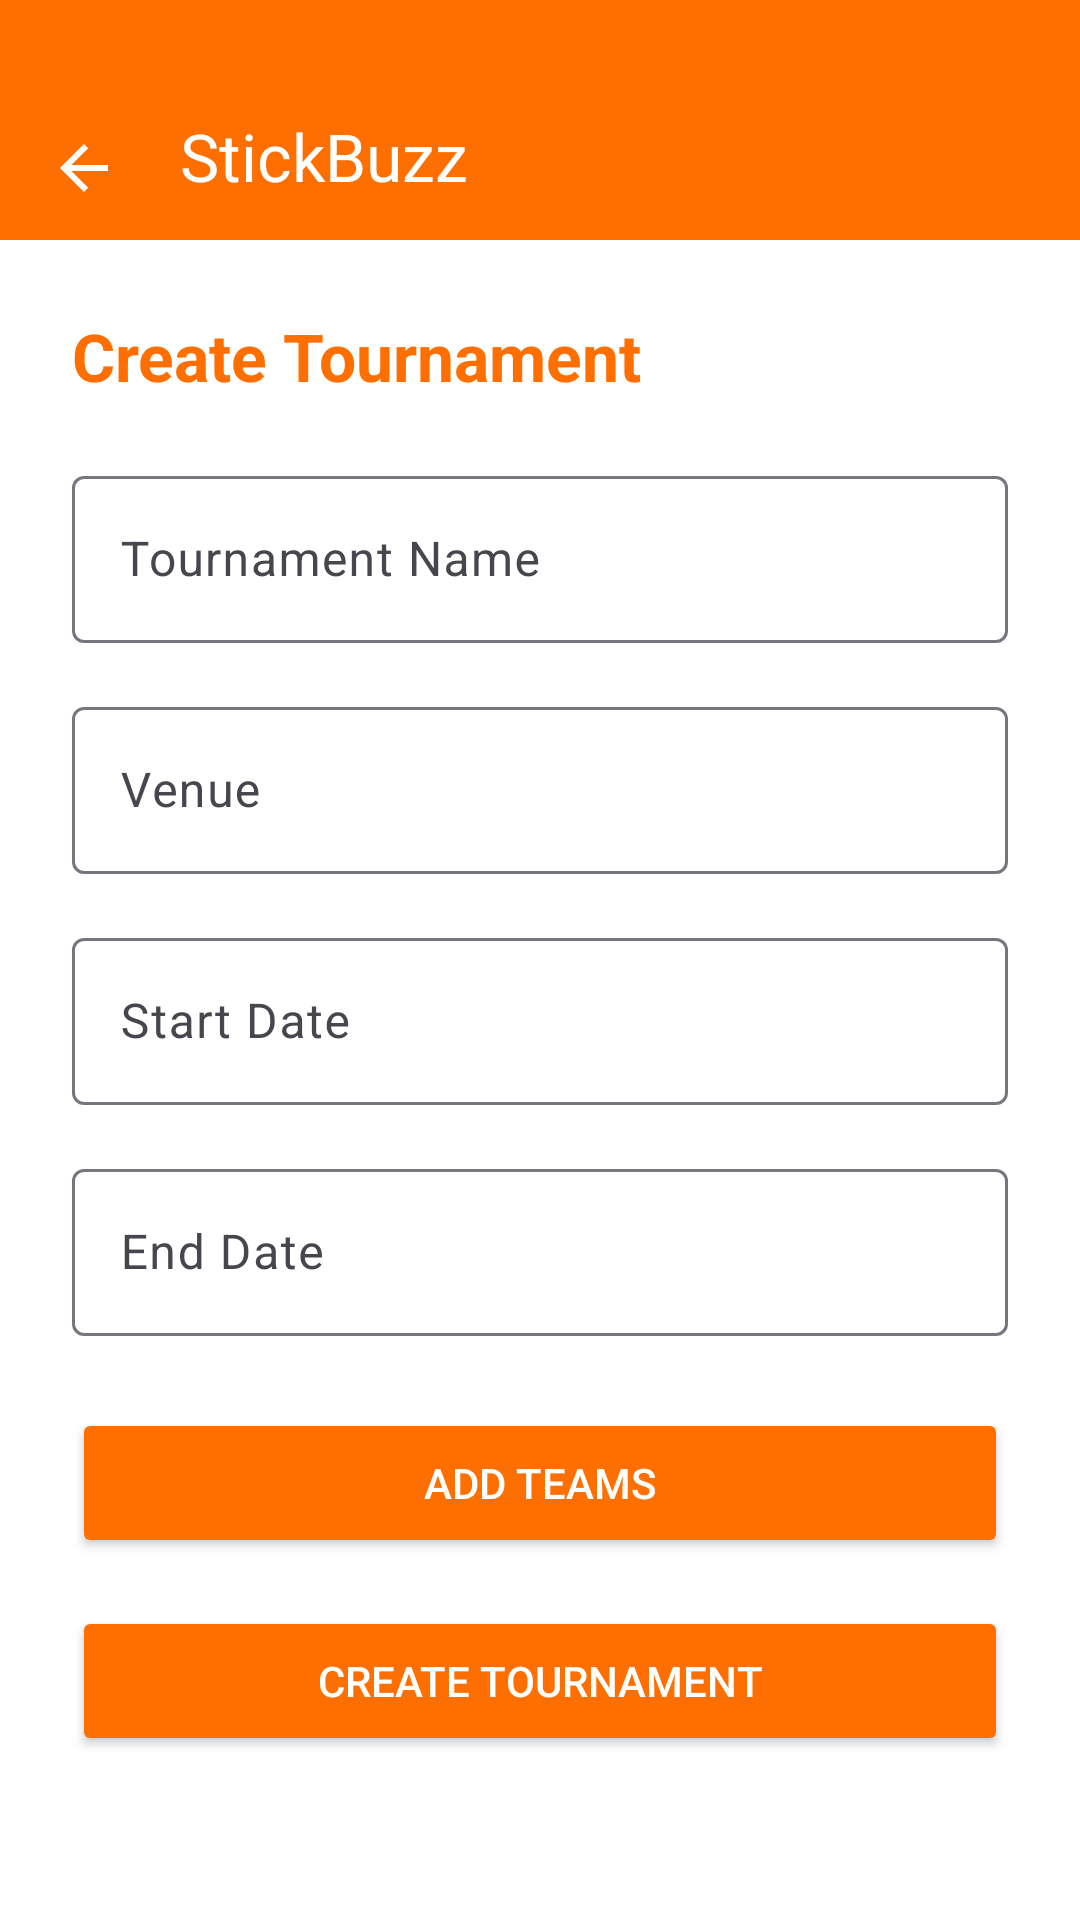

Layout XML and referenced resources for this Android screen:
<!-- AndroidManifest.xml: application theme Theme.StickBuzz -->
<!-- res/layout/activity_create_tournament.xml -->
<?xml version="1.0" encoding="utf-8"?>
<androidx.constraintlayout.widget.ConstraintLayout
    xmlns:android="http://schemas.android.com/apk/res/android"
    xmlns:app="http://schemas.android.com/apk/res-auto"
    android:layout_width="match_parent"
    android:layout_height="match_parent"
    android:background="@color/white">

    <androidx.appcompat.widget.Toolbar
        android:id="@+id/toolbar"
        android:layout_width="0dp"
        android:layout_height="80dp"
        android:paddingTop="24dp"
        android:background="@color/primaryOrange"
        android:theme="@style/ToolbarTheme"
        app:title="StickBuzz"
        app:titleTextColor="@android:color/white"
        app:navigationIcon="?attr/homeAsUpIndicator"
        app:navigationIconTint="@android:color/white"
        app:popupTheme="@style/ToolbarPopupTheme"
        app:layout_constraintTop_toTopOf="parent"
        app:layout_constraintStart_toStartOf="parent"
        app:layout_constraintEnd_toEndOf="parent"/>

    <ScrollView
        android:layout_width="0dp"
        android:layout_height="0dp"
        app:layout_constraintTop_toBottomOf="@id/toolbar"
        app:layout_constraintBottom_toBottomOf="parent"
        app:layout_constraintStart_toStartOf="parent"
        app:layout_constraintEnd_toEndOf="parent">

        <LinearLayout
            android:layout_width="match_parent"
            android:layout_height="wrap_content"
            android:orientation="vertical"
            android:padding="24dp">

            <TextView
                android:text="Create Tournament"
                android:textSize="22sp"
                android:textStyle="bold"
                android:textColor="@color/primaryOrange"
                android:layout_marginBottom="20dp"
                android:layout_width="wrap_content"
                android:layout_height="wrap_content"/>

            <com.google.android.material.textfield.TextInputLayout
                android:layout_width="match_parent"
                android:layout_height="wrap_content">

                <com.google.android.material.textfield.TextInputEditText
                    android:id="@+id/etTournamentName"
                    android:layout_width="match_parent"
                    android:layout_height="wrap_content"
                    android:hint="Tournament Name"/>
            </com.google.android.material.textfield.TextInputLayout>


            <com.google.android.material.textfield.TextInputLayout
                android:layout_marginTop="16dp"
                android:layout_width="match_parent"
                android:layout_height="wrap_content">

                <com.google.android.material.textfield.TextInputEditText
                    android:id="@+id/etLocation"
                    android:layout_width="match_parent"
                    android:layout_height="wrap_content"
                    android:hint="Venue"/>
            </com.google.android.material.textfield.TextInputLayout>


            <com.google.android.material.textfield.TextInputLayout
                android:layout_marginTop="16dp"
                android:layout_width="match_parent"
                android:layout_height="wrap_content">

                <com.google.android.material.textfield.TextInputEditText
                    android:id="@+id/etStartDate"
                    android:layout_width="match_parent"
                    android:layout_height="wrap_content"
                    android:hint="Start Date"
                    android:focusable="false"/>
            </com.google.android.material.textfield.TextInputLayout>


            <com.google.android.material.textfield.TextInputLayout
                android:layout_marginTop="16dp"
                android:layout_width="match_parent"
                android:layout_height="wrap_content">

                <com.google.android.material.textfield.TextInputEditText
                    android:id="@+id/etEndDate"
                    android:layout_width="match_parent"
                    android:layout_height="wrap_content"
                    android:hint="End Date"
                    android:focusable="false"/>
            </com.google.android.material.textfield.TextInputLayout>


            <Button
                android:id="@+id/btnAddTeam"
                android:layout_width="match_parent"
                android:layout_height="50dp"
                android:text="Add Teams"
                android:layout_marginTop="24dp"
                android:backgroundTint="@color/primaryOrange"
                android:textColor="@color/white"/>


            <Button
                android:id="@+id/btnCreateTournament"
                android:layout_width="match_parent"
                android:layout_height="50dp"
                android:text="Create Tournament"
                android:layout_marginTop="16dp"
                android:backgroundTint="@color/primaryOrange"
                android:textColor="@color/white"/>

        </LinearLayout>

    </ScrollView>

</androidx.constraintlayout.widget.ConstraintLayout>
<!-- resources referenced by this layout -->
<resources>
  <color name="primaryOrange">#FF6F00</color>
  <color name="white">#FFFFFFFF</color>
  <style name="ToolbarPopupTheme" parent="ThemeOverlay.AppCompat.Light" />
  <style name="ToolbarTheme" parent="ThemeOverlay.AppCompat.Dark.ActionBar">
          <item name="android:textColorPrimary">@android:color/white</item>
          <item name="android:textColorSecondary">@android:color/white</item>
      </style>
  <style name="Theme.StickBuzz" parent="Base.Theme.StickBuzz" />
  <style name="Base.Theme.StickBuzz" parent="Theme.Material3.Light.NoActionBar">
  
          
          <item name="colorPrimary">@color/primaryOrange</item>
          <item name="colorOnPrimary">@android:color/white</item>
  
          
          <item name="android:forceDarkAllowed">false</item>
  
          
          <item name="android:statusBarColor">@color/primaryOrange</item>
          <item name="android:windowLightStatusBar">false</item>
  
      </style>
</resources>
